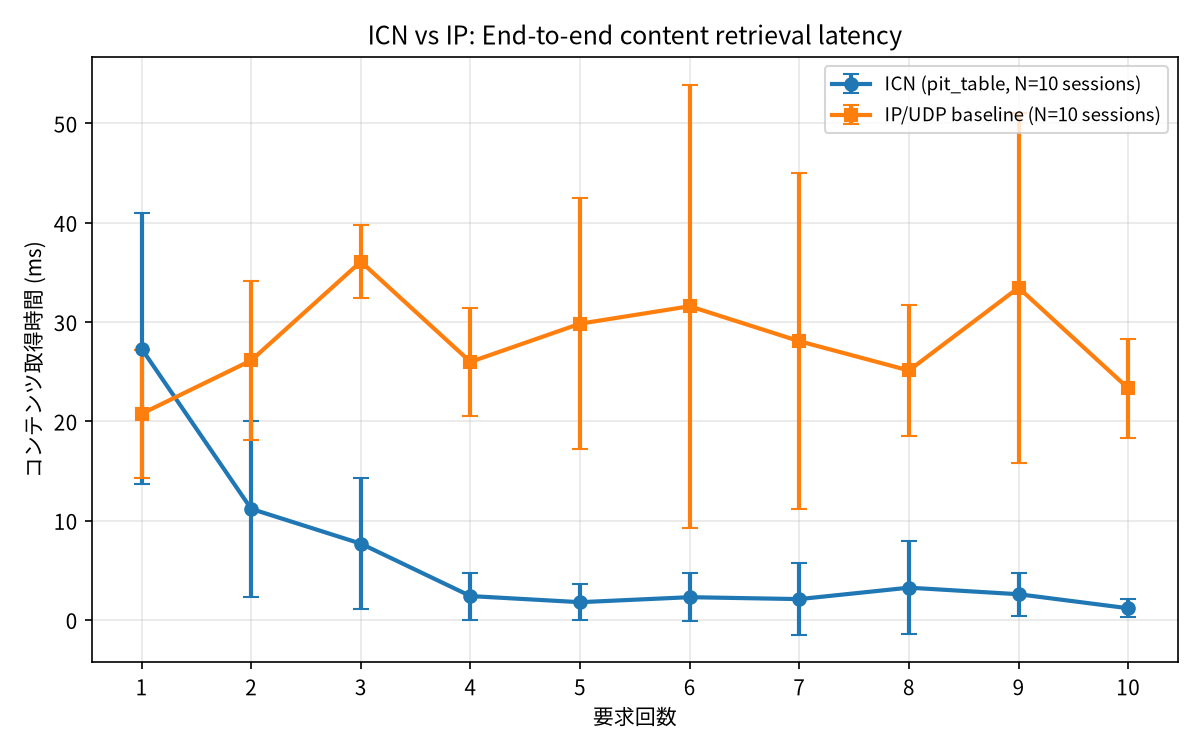

Source data for this figure (header and first rows):
system, session, trial, latency_ms, included_in_graph
ICN, 1, 1, 32.02, no
ICN, 1, 2, 5.738, no
ICN, 1, 3, 4.002, no
ICN, 1, 4, 1.527, no
ICN, 1, 5, 0.000000, no
ICN, 1, 6, 0.000000, no
ICN, 1, 7, 1.005, no
ICN, 1, 8, 5.639, no
ICN, 1, 9, 1.001, no
ICN, 1, 10, 1, no
ICN, 2, 1, 29.02, yes
ICN, 2, 2, 7.004, yes
ICN, 2, 3, 10.01, yes
ICN, 2, 4, 2.001, yes
ICN, 2, 5, 5.209, yes
ICN, 2, 6, 1.001, yes
ICN, 2, 7, 0.000000, yes
ICN, 2, 8, 2.001, yes
ICN, 2, 9, 3.001, yes
ICN, 2, 10, 0.000000, yes
ICN, 3, 1, 18.16, yes
ICN, 3, 2, 32.02, yes
ICN, 3, 3, 5.824, yes
ICN, 3, 4, 0.000000, yes
ICN, 3, 5, 0.537, yes
ICN, 3, 6, 2.001, yes
ICN, 3, 7, 2.001, yes
ICN, 3, 8, 2.001, yes
ICN, 3, 9, 2.001, yes
ICN, 3, 10, 0.000000, yes
ICN, 4, 1, 16.01, yes
ICN, 4, 2, 3.876, yes
ICN, 4, 3, 23.01, yes
ICN, 4, 4, 0.000000, yes
ICN, 4, 5, 1.401, yes
ICN, 4, 6, 1, yes
ICN, 4, 7, 2.001, yes
ICN, 4, 8, 0.000000, yes
ICN, 4, 9, 1, yes
ICN, 4, 10, 0.000000, yes
ICN, 5, 1, 57.95, yes
ICN, 5, 2, 5.875, yes
ICN, 5, 3, 14.08, yes
ICN, 5, 4, 2.001, yes
ICN, 5, 5, 1.446, yes
ICN, 5, 6, 1.794, yes
ICN, 5, 7, 0.000000, yes
ICN, 5, 8, 1.845, yes
ICN, 5, 9, 2.001, yes
ICN, 5, 10, 2.547, yes
ICN, 6, 1, 21.01, yes
ICN, 6, 2, 5.003, yes
ICN, 6, 3, 4.002, yes
ICN, 6, 4, 2.001, yes
ICN, 6, 5, 3.001, yes
ICN, 6, 6, 3.002, yes
ICN, 6, 7, 1.001, yes
ICN, 6, 8, 2.001, yes
ICN, 6, 9, 0.000000, yes
ICN, 6, 10, 2.001, yes
... 180 more rows
